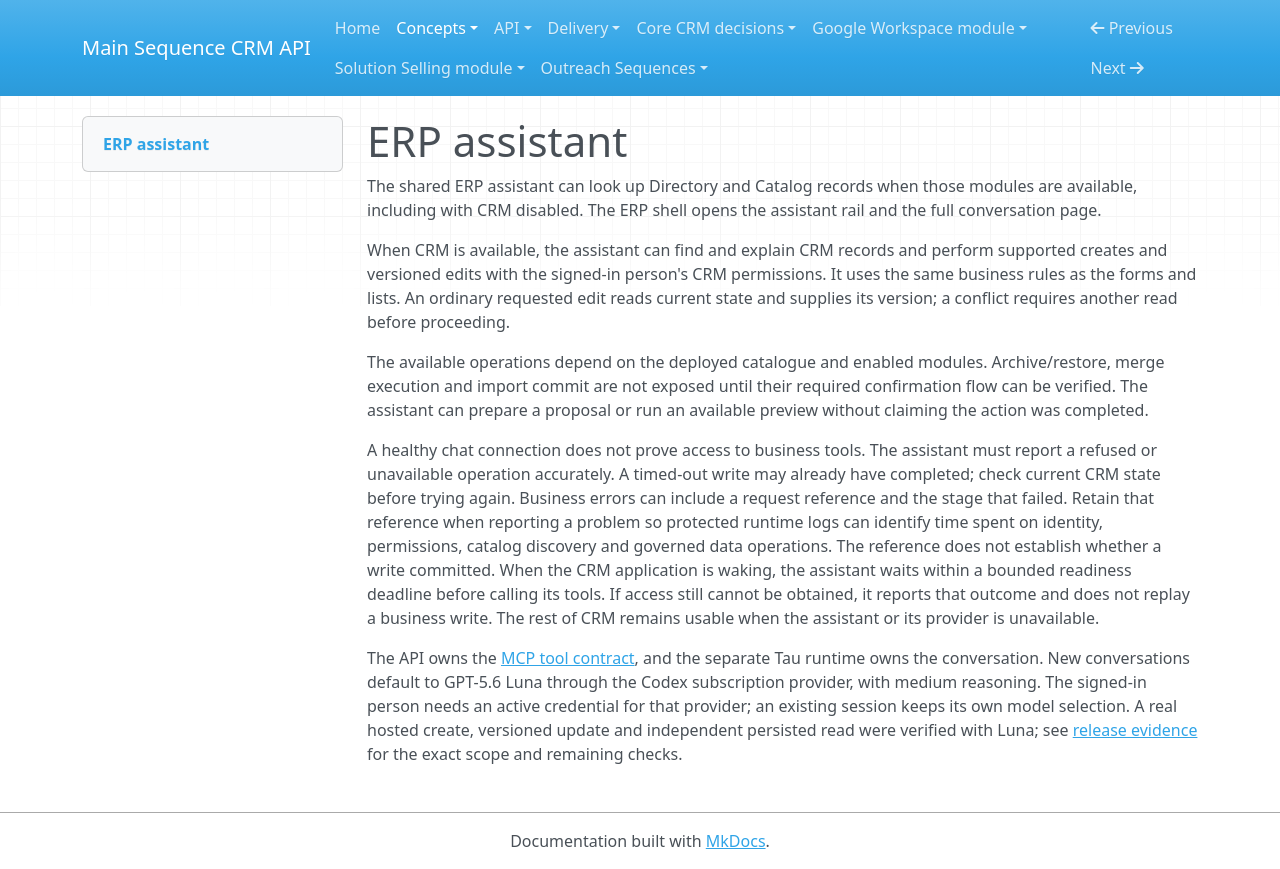

repository: MainSequenceCorp/MainSequenceCRMAPI · page: concepts/assistant/index.html · generator: mkdocs

# ERP assistant

The shared ERP assistant can look up Directory and Catalog records when those
modules are available, including with CRM disabled. The ERP shell opens the
assistant rail and the full conversation page.

When CRM is available, the assistant can find and explain CRM records and perform supported
creates and versioned edits with the signed-in person's CRM permissions.
It uses the same business rules as the forms and lists. An ordinary requested
edit reads current state and supplies its version; a conflict requires another
read before proceeding.

The available operations depend on the deployed catalogue and enabled modules.
Archive/restore, merge execution and import commit are not exposed until their
required confirmation flow can be verified. The assistant can prepare a
proposal or run an available preview without claiming the action was completed.

A healthy chat connection does not prove access to business tools. The
assistant must report a refused or unavailable operation accurately. A timed-out
write may already have completed; check current CRM state before trying again.
Business errors can include a request reference and the stage that failed.
Retain that reference when reporting a problem so protected runtime logs can
identify time spent on identity, permissions, catalog discovery and governed
data operations. The reference does not establish whether a write committed.
When the CRM application is waking, the assistant waits within a bounded
readiness deadline before calling its tools. If access still cannot be obtained,
it reports that outcome and does not replay a business write.
The rest of CRM remains usable when the assistant or its provider is unavailable.

The API owns the [MCP tool contract](../api/mcp.md), and the separate Tau runtime
owns the conversation. New conversations default to GPT-5.6 Luna through the
Codex subscription provider, with medium reasoning. The signed-in person needs
an active credential for that provider; an existing session keeps its own model
selection. A real hosted create, versioned update and independent persisted
read were verified with Luna; see [release evidence](../delivery/verification.md)
for the exact scope and remaining checks.
